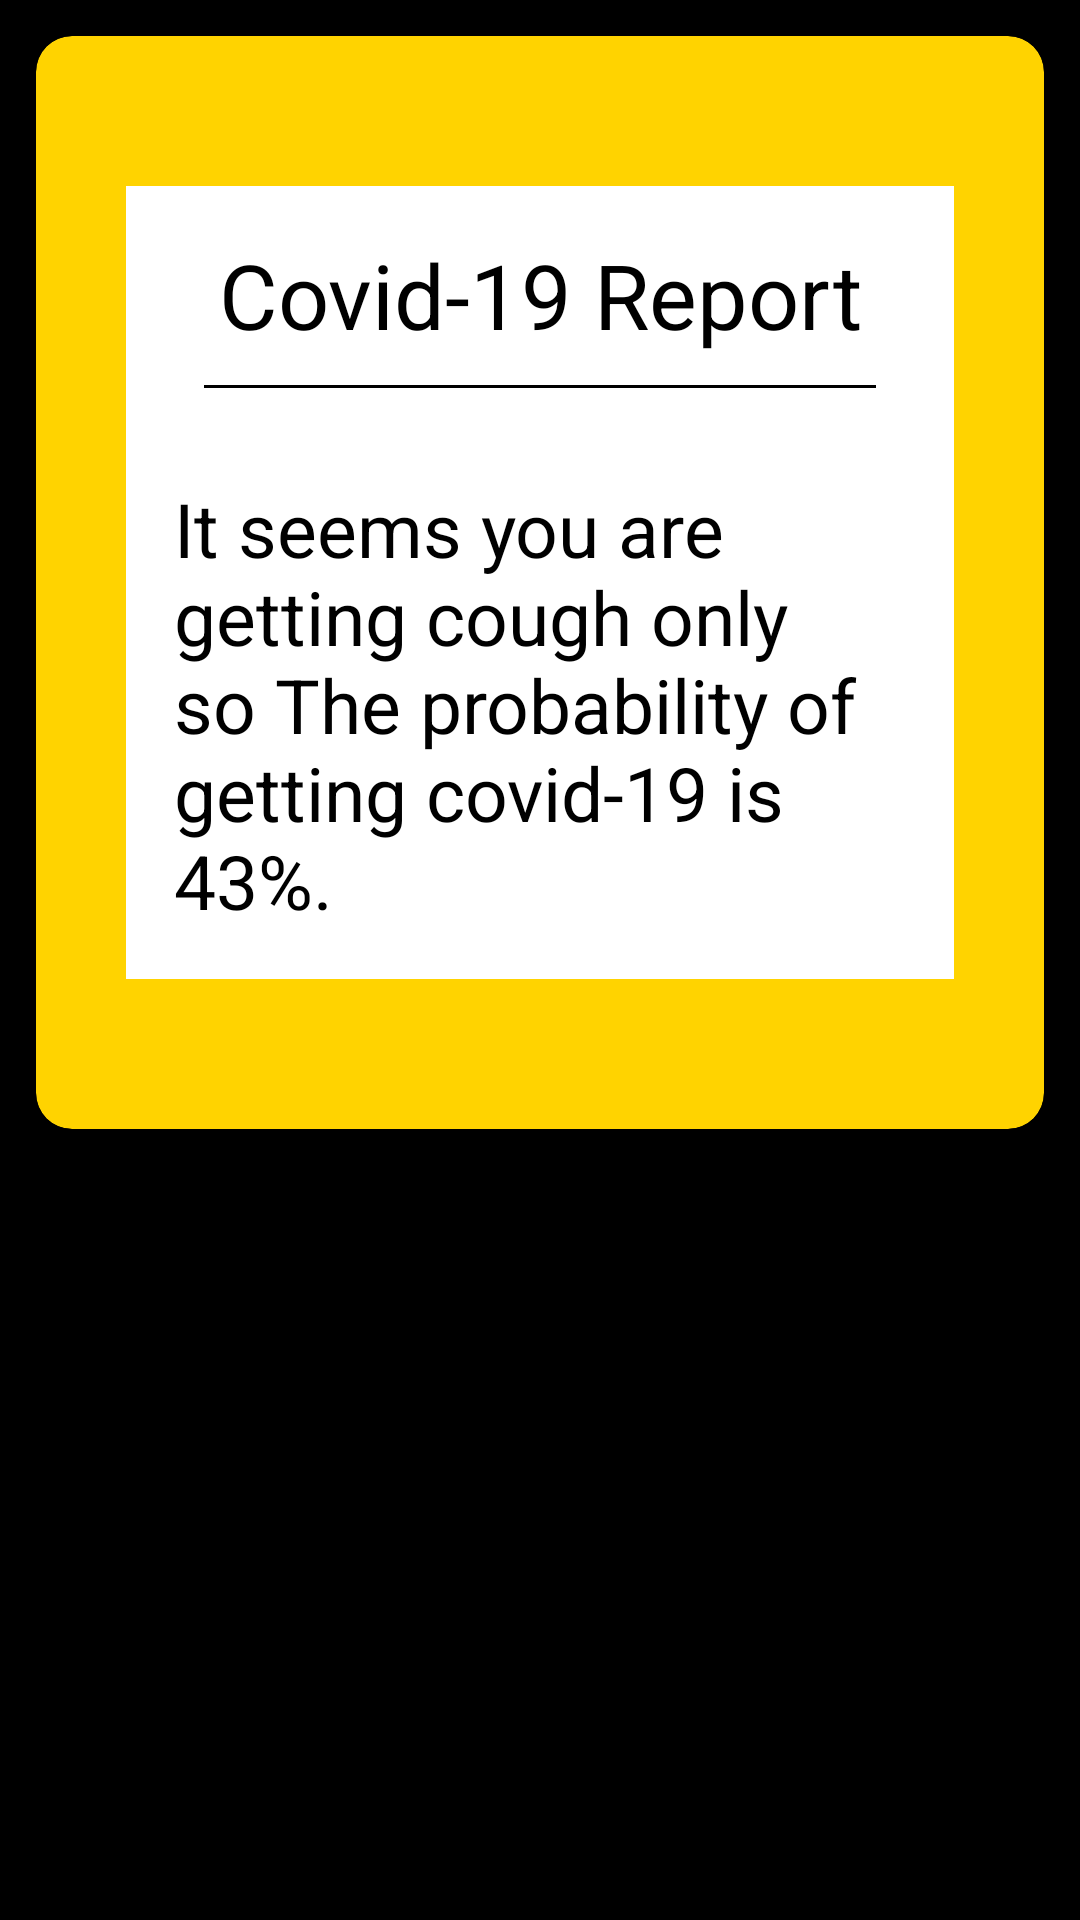

Here is an Android app screen rendered from its layout file. Give the layout XML and the strings, colors and styles it references.
<!-- AndroidManifest.xml: application theme AppTheme -->
<!-- res/layout/activity_cough.xml -->
<?xml version="1.0" encoding="utf-8"?>
<RelativeLayout xmlns:android="http://schemas.android.com/apk/res/android"
    xmlns:app="http://schemas.android.com/apk/res-auto"
    xmlns:tools="http://schemas.android.com/tools"
    android:layout_width="match_parent"
    android:layout_height="match_parent"
    android:background="#000000"
    tools:context=".coughActivity">


    <androidx.cardview.widget.CardView
        android:layout_width="360dp"
        android:layout_height="wrap_content"
        android:layout_columnWeight="1"
        android:layout_rowWeight="1"
        app:cardElevation="60dp"
        app:cardBackgroundColor="#FFD300"
        android:id="@+id/p61"
        android:layout_marginBottom="50dp"
        android:layout_marginTop="50dp"
        android:layout_marginLeft="30dp"
        android:layout_marginRight="30dp"
        app:cardCornerRadius="12dp"
        android:layout_margin="12dp"
        >

    <LinearLayout
        android:orientation="vertical"
        android:padding="16dp"
        android:gravity="center"
        android:layout_marginTop="50dp"
        android:layout_marginBottom="50dp"
        android:layout_marginLeft="30dp"
        android:layout_marginRight="30dp"
        android:background="#FFFFFF"
        android:layout_width="match_parent"
        android:layout_height="match_parent">


    <TextView
        android:layout_width="match_parent"
        android:layout_height="wrap_content"
        android:id="@+id/text1"
        android:text="Covid-19 Report"
        android:gravity="center"
        android:textColor="#000000"
        android:textSize="30dp"/>

        <View
            android:layout_width="match_parent"
            android:layout_height="1dp"
            android:background="#000000"
            android:layout_margin="10dp"/>

        <TextView
            android:layout_width="match_parent"
            android:layout_height="wrap_content"
            android:id="@+id/text2"
            android:text="It seems you are getting cough only so The probability of getting covid-19 is 43%."
            android:layout_marginTop="20dp"
            android:textColor="#000000"
            android:textSize="25dp"/>


    </LinearLayout>
    </androidx.cardview.widget.CardView>







</RelativeLayout>
<!-- resources referenced by this layout -->
<resources>
  <style name="AppTheme" parent="Theme.AppCompat.Light.DarkActionBar">
          
          <item name="colorPrimary">@color/colorPrimary</item>
          <item name="colorPrimaryDark">@color/colorPrimaryDark</item>
          <item name="colorAccent">@color/colorAccent</item>
      </style>
  <!-- not gathered from this repository: default colours our renderer supplied (Android Studio template values) -->
  <color name="colorPrimary">#FF6200EE</color>
  <color name="colorPrimaryDark">#FF3700B3</color>
  <color name="colorAccent">#FF03DAC5</color>
</resources>
